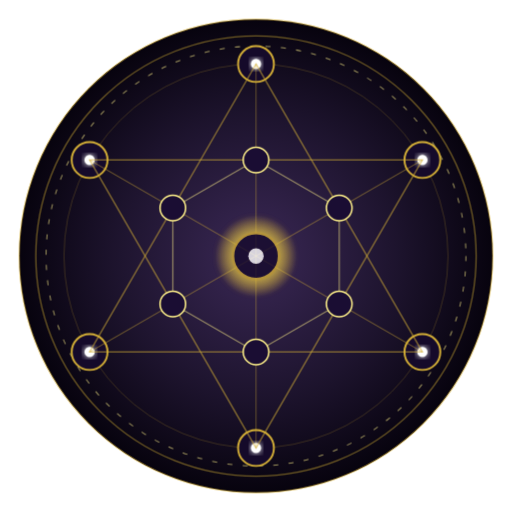
t = 0.00 s
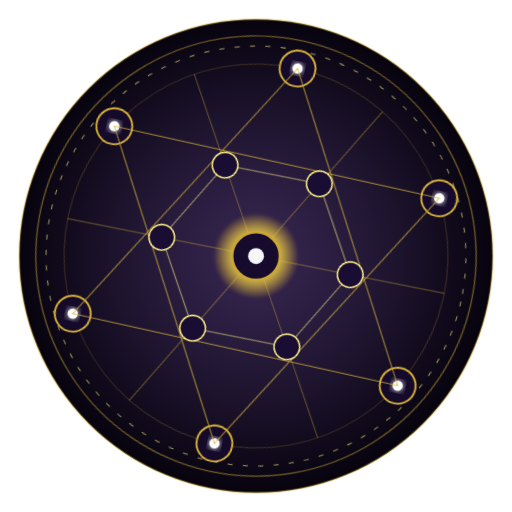
t = 1.67 s
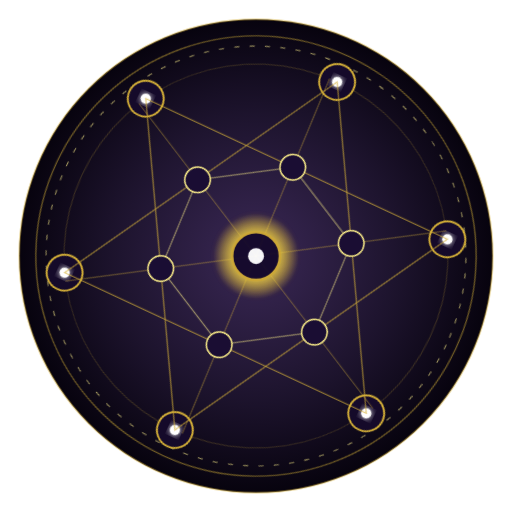
t = 3.33 s
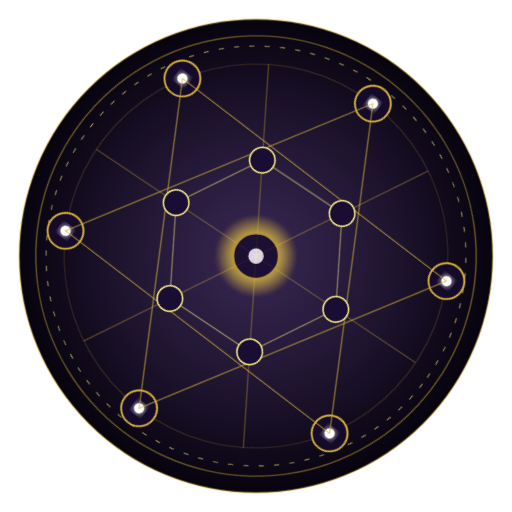
t = 5.00 s
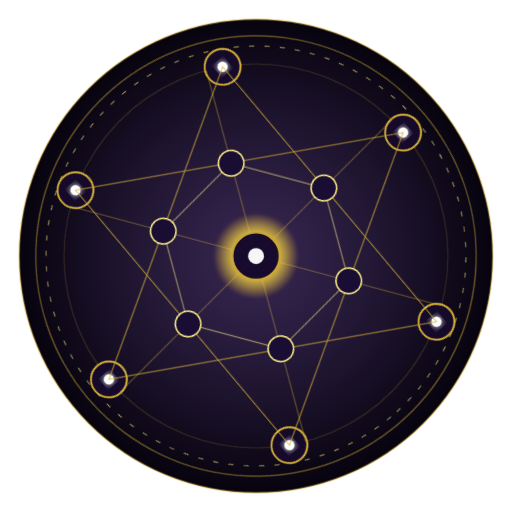
t = 6.67 s
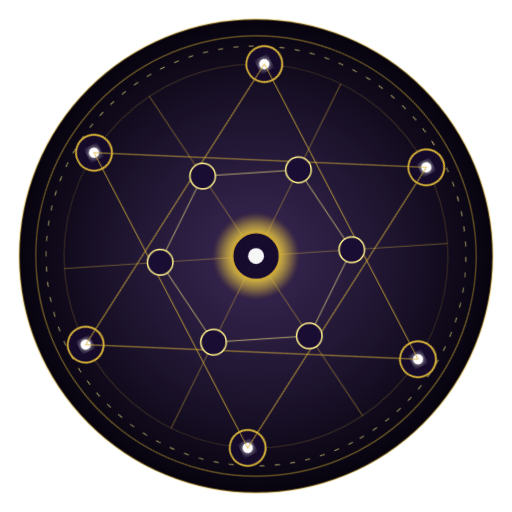
t = 8.33 s

The animated SVG that drew these frames (rendered in a browser with its animation timeline set to each time). Animation: 4 CSS @keyframes rules; frames cover the first 8.33 s, repeats indefinitely.

<svg xmlns="http://www.w3.org/2000/svg" viewBox="0 0 400 400" width="100%" height="100%">
  <defs>
    <radialGradient id="talisman-bg" cx="50%" cy="50%" r="50%">
      <stop offset="0%" stop-color="#241042" stop-opacity="0.9" />
      <stop offset="60%" stop-color="#110722" stop-opacity="0.95" />
      <stop offset="100%" stop-color="#07030e" stop-opacity="1" />
    </radialGradient>

    <radialGradient id="node-glow" cx="50%" cy="50%" r="50%">
      <stop offset="0%" stop-color="#ffffff" stop-opacity="1" />
      <stop offset="40%" stop-color="#fde047" stop-opacity="0.8" />
      <stop offset="100%" stop-color="#d4af37" stop-opacity="0" />
    </radialGradient>

    <filter id="cube-glow" x="-20%" y="-20%" width="140%" height="140%">
      <feGaussianBlur stdDeviation="2.5" result="blur" />
      <feMerge>
        <feMergeNode in="blur" />
        <feMergeNode in="SourceGraphic" />
      </feMerge>
    </filter>
  </defs>

  <style>
    @keyframes rotate-metatron {
      0% { transform: rotate(0deg); }
      100% { transform: rotate(360deg); }
    }
    @keyframes counter-rotate {
      0% { transform: rotate(360deg); }
      100% { transform: rotate(0deg); }
    }
    @keyframes pulse-tetrahedron {
      0%, 100% { transform: scale(1); opacity: 0.8; }
      50% { transform: scale(1.05); opacity: 1; }
    }
    @keyframes node-breathe {
      0%, 100% { r: 5px; opacity: 0.7; }
      50% { r: 7.5px; opacity: 1; }
    }

    .meta-outer {
      transform-origin: 200px 200px;
      animation: rotate-metatron 48s linear infinite;
    }
    .meta-inner {
      transform-origin: 200px 200px;
      animation: counter-rotate 32s linear infinite;
    }
    .meta-core {
      transform-origin: 200px 200px;
      animation: pulse-tetrahedron 5s ease-in-out infinite;
    }
    .node-anim {
      animation: node-breathe 3s ease-in-out infinite;
    }
  </style>

  <!-- Background Base -->
  <circle cx="200" cy="200" r="185" fill="url(#talisman-bg)" stroke="#d4af37" stroke-width="1.5" stroke-opacity="0.4" />

  <!-- Outer Ring with Sacred Inscriptions -->
  <g class="meta-outer">
    <circle cx="200" cy="200" r="172" fill="none" stroke="#d4af37" stroke-width="1" stroke-opacity="0.5" />
    <circle cx="200" cy="200" r="164" fill="none" stroke="#fef08a" stroke-width="0.8" stroke-dasharray="4,8" stroke-opacity="0.6" />
    <circle cx="200" cy="200" r="150" fill="none" stroke="#d4af37" stroke-width="0.6" stroke-opacity="0.3" />

    <!-- 6 Hexagonal Outer Nodes (Fruit of Life Outer Ring) -->
    <!-- 0 deg -->
    <circle cx="200" cy="50" r="14" fill="#150a2a" stroke="#d4af37" stroke-width="1.5" />
    <circle cx="200" cy="50" r="4" fill="#ffffff" filter="url(#cube-glow)" />

    <!-- 60 deg -->
    <circle cx="330" cy="125" r="14" fill="#150a2a" stroke="#d4af37" stroke-width="1.5" />
    <circle cx="330" cy="125" r="4" fill="#ffffff" filter="url(#cube-glow)" />

    <!-- 120 deg -->
    <circle cx="330" cy="275" r="14" fill="#150a2a" stroke="#d4af37" stroke-width="1.5" />
    <circle cx="330" cy="275" r="4" fill="#ffffff" filter="url(#cube-glow)" />

    <!-- 180 deg -->
    <circle cx="200" cy="350" r="14" fill="#150a2a" stroke="#d4af37" stroke-width="1.5" />
    <circle cx="200" cy="350" r="4" fill="#ffffff" filter="url(#cube-glow)" />

    <!-- 240 deg -->
    <circle cx="70" cy="275" r="14" fill="#150a2a" stroke="#d4af37" stroke-width="1.5" />
    <circle cx="70" cy="275" r="4" fill="#ffffff" filter="url(#cube-glow)" />

    <!-- 300 deg -->
    <circle cx="70" cy="125" r="14" fill="#150a2a" stroke="#d4af37" stroke-width="1.5" />
    <circle cx="70" cy="125" r="4" fill="#ffffff" filter="url(#cube-glow)" />

    <!-- Outer Hexagram Vectors Connecting Outer 6 Nodes -->
    <polygon points="200,50 330,275 70,275" fill="none" stroke="#d4af37" stroke-width="1" stroke-opacity="0.6" />
    <polygon points="200,350 330,125 70,125" fill="none" stroke="#d4af37" stroke-width="1" stroke-opacity="0.6" />
  </g>

  <!-- Middle Inner Metatron's Intersecting Vector Grid -->
  <g class="meta-inner">
    <!-- Inner Hexagon Connecting 6 Inner Nodes -->
    <!-- 0 deg -->
    <line x1="200" y1="125" x2="265" y2="162.5" stroke="#fef08a" stroke-width="1" stroke-opacity="0.5" />
    <line x1="265" y1="162.5" x2="265" y2="237.5" stroke="#fef08a" stroke-width="1" stroke-opacity="0.5" />
    <line x1="265" y1="237.5" x2="200" y2="275" stroke="#fef08a" stroke-width="1" stroke-opacity="0.5" />
    <line x1="200" y1="275" x2="135" y2="237.5" stroke="#fef08a" stroke-width="1" stroke-opacity="0.5" />
    <line x1="135" y1="237.5" x2="135" y2="162.5" stroke="#fef08a" stroke-width="1" stroke-opacity="0.5" />
    <line x1="135" y1="162.5" x2="200" y2="125" stroke="#fef08a" stroke-width="1" stroke-opacity="0.5" />

    <!-- 6 Diametral Lines through Center -->
    <line x1="200" y1="50" x2="200" y2="350" stroke="#d4af37" stroke-width="0.8" stroke-opacity="0.4" />
    <line x1="330" y1="125" x2="70" y2="275" stroke="#d4af37" stroke-width="0.8" stroke-opacity="0.4" />
    <line x1="330" y1="275" x2="70" y2="125" stroke="#d4af37" stroke-width="0.8" stroke-opacity="0.4" />

    <!-- Inner 6 Nodes -->
    <circle cx="200" cy="125" r="10" fill="#1a0d33" stroke="#fef08a" stroke-width="1.2" />
    <circle cx="265" cy="162.5" r="10" fill="#1a0d33" stroke="#fef08a" stroke-width="1.2" />
    <circle cx="265" cy="237.5" r="10" fill="#1a0d33" stroke="#fef08a" stroke-width="1.2" />
    <circle cx="200" cy="275" r="10" fill="#1a0d33" stroke="#fef08a" stroke-width="1.2" />
    <circle cx="135" cy="237.5" r="10" fill="#1a0d33" stroke="#fef08a" stroke-width="1.2" />
    <circle cx="135" cy="162.5" r="10" fill="#1a0d33" stroke="#fef08a" stroke-width="1.2" />
  </g>

  <!-- Central Star of David Core Node (13th Spherical Singularity) -->
  <g class="meta-core">
    <circle cx="200" cy="200" r="32" fill="url(#node-glow)" filter="url(#cube-glow)" />
    <circle cx="200" cy="200" r="18" fill="#160a2c" stroke="#d4af37" stroke-width="2" />
    <circle cx="200" cy="200" r="6" fill="#ffffff" />
  </g>
</svg>
